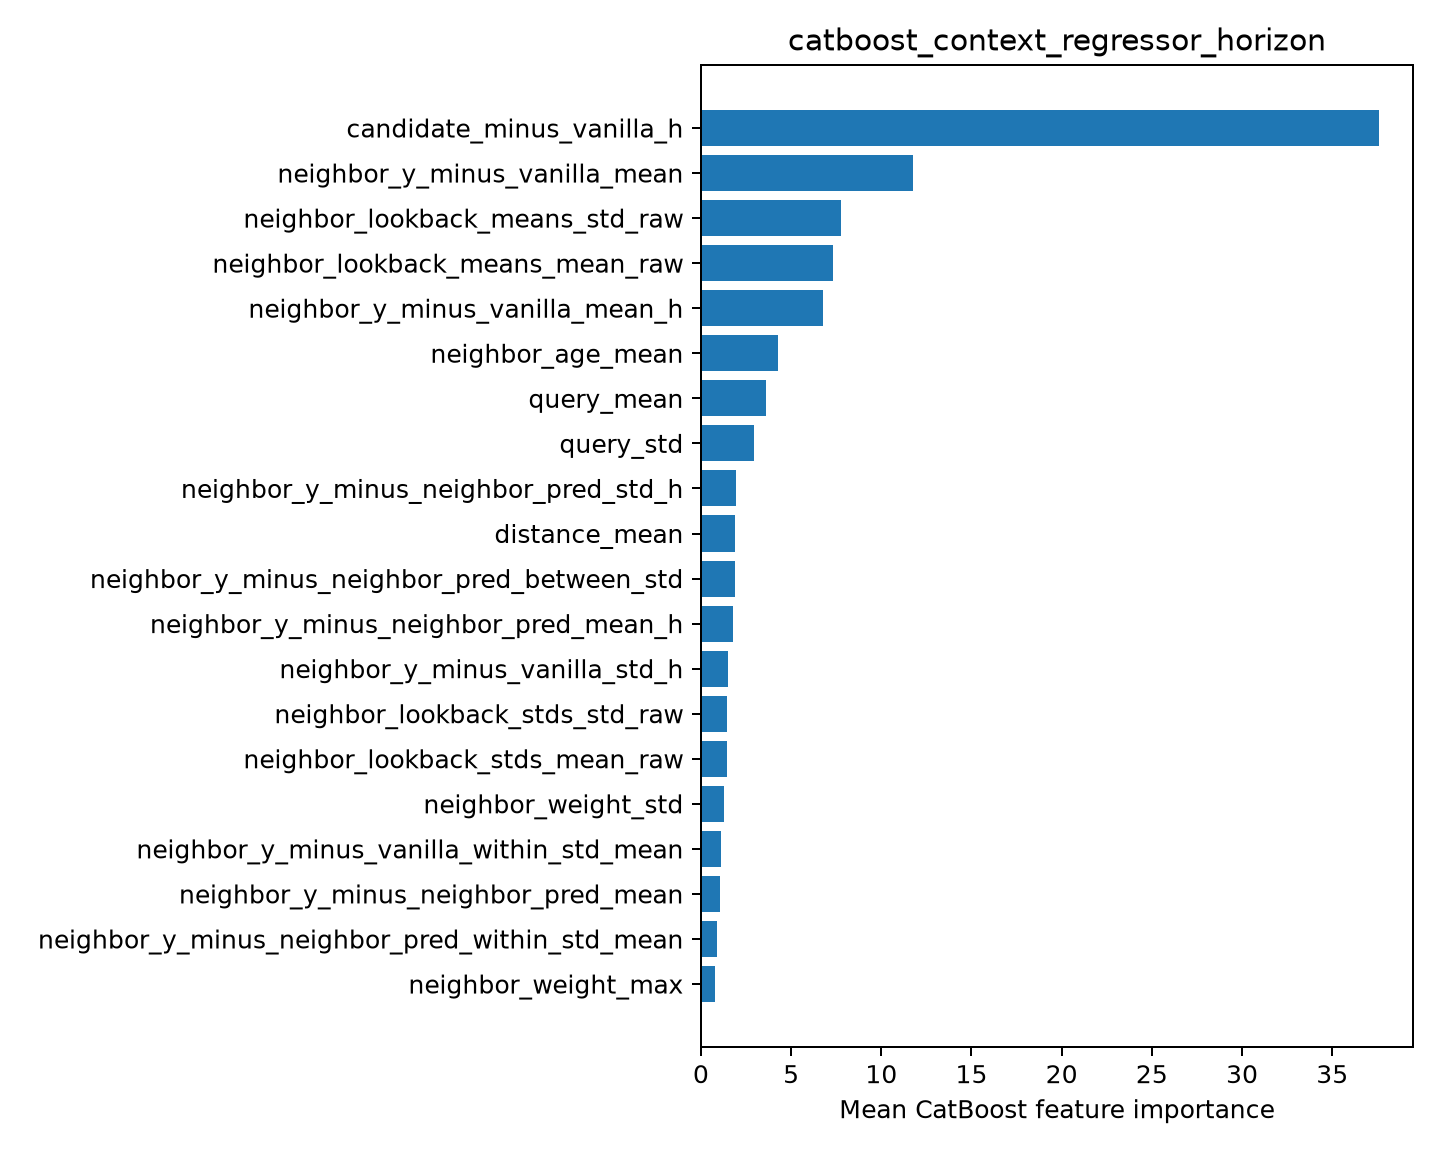

The data file committed next to this chart (first rows):
feature, importance
candidate_minus_vanilla_h, 37.6
neighbor_y_minus_vanilla_mean, 11.74
neighbor_lookback_means_std_raw, 7.787
neighbor_lookback_means_mean_raw, 7.314
neighbor_y_minus_vanilla_mean_h, 6.748
neighbor_age_mean, 4.258
query_mean, 3.618
query_std, 2.92
neighbor_y_minus_neighbor_pred_std_h, 1.963
distance_mean, 1.875
neighbor_y_minus_neighbor_pred_between_s…, 1.867
neighbor_y_minus_neighbor_pred_mean_h, 1.789
neighbor_y_minus_vanilla_std_h, 1.484
neighbor_lookback_stds_std_raw, 1.452
neighbor_lookback_stds_mean_raw, 1.434
neighbor_weight_std, 1.259
neighbor_y_minus_vanilla_within_std_mean, 1.11
neighbor_y_minus_neighbor_pred_mean, 1.059
neighbor_y_minus_neighbor_pred_within_st…, 0.8677
neighbor_weight_max, 0.7974
